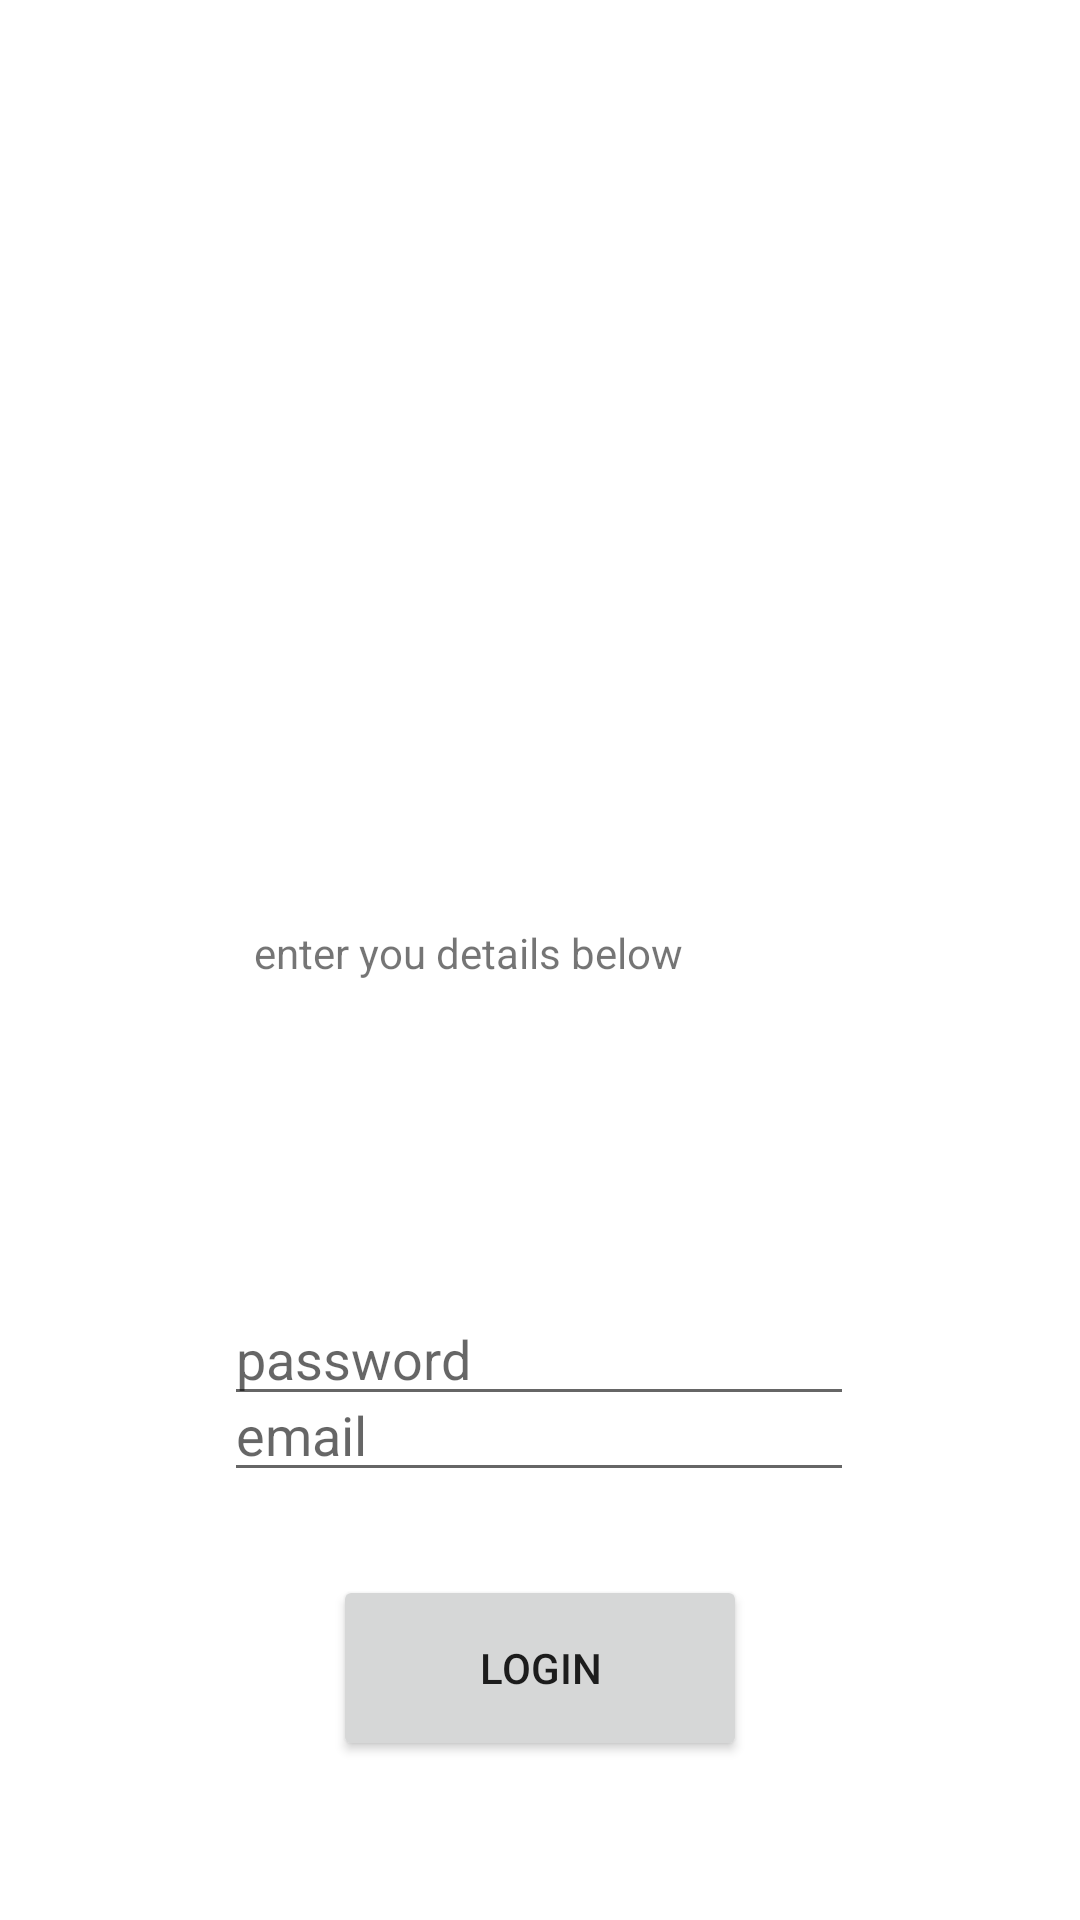

Layout XML and referenced resources for this Android screen:
<!-- AndroidManifest.xml: application theme AppTheme -->
<!-- res/layout/activity_login.xml -->
<?xml version="1.0" encoding="utf-8"?>
<androidx.constraintlayout.widget.ConstraintLayout xmlns:android="http://schemas.android.com/apk/res/android"
    xmlns:app="http://schemas.android.com/apk/res-auto"
    xmlns:tools="http://schemas.android.com/tools"
    android:layout_width="match_parent"
    android:layout_height="match_parent"
    tools:context=".LoginActivity">


    <EditText
        android:id="@+id/loginEmailEditText"
        android:layout_width="wrap_content"
        android:layout_height="wrap_content"
        android:layout_marginTop="456dp"
        android:autofillHints=""
        android:ems="10"
        android:hint="@string/email"
        android:inputType="textEmailAddress"
        app:layout_constraintEnd_toEndOf="parent"
        app:layout_constraintHorizontal_bias="0.497"
        app:layout_constraintStart_toStartOf="parent"
        app:layout_constraintTop_toTopOf="parent" />

    <TextView
        android:id="@+id/enterDetailsTextView"
        android:layout_width="191dp"
        android:layout_height="109dp"
        android:layout_marginTop="308dp"
        android:text="@string/enter_you_details_below"
        app:layout_constraintEnd_toEndOf="parent"
        app:layout_constraintStart_toStartOf="parent"
        app:layout_constraintTop_toTopOf="parent"
        app:layout_constraintVertical_bias="0.0" />

    <EditText
        android:id="@+id/loginPasswordEditText"
        android:layout_width="wrap_content"
        android:layout_height="wrap_content"
        android:layout_marginBottom="168dp"
        android:autofillHints=""
        android:ems="10"
        android:hint="@string/password"
        android:inputType="textPassword"
        app:layout_constraintBottom_toBottomOf="parent"
        app:layout_constraintEnd_toEndOf="parent"
        app:layout_constraintHorizontal_bias="0.497"
        app:layout_constraintStart_toStartOf="parent" />

    <Button
        android:id="@+id/detailsBtn"
        android:layout_width="138dp"
        android:layout_height="62dp"
        android:onClick="onLoginClick"
        android:text="@string/loginBTN"
        app:layout_constraintBottom_toBottomOf="parent"
        app:layout_constraintEnd_toEndOf="parent"
        app:layout_constraintStart_toStartOf="parent"
        app:layout_constraintTop_toBottomOf="@+id/loginPasswordEditText" />


</androidx.constraintlayout.widget.ConstraintLayout>
<!-- resources referenced by this layout -->
<resources>
  <string name="email">email</string>
  <string name="enter_you_details_below">enter you details below</string>
  <string name="loginBTN">Login</string>
  <string name="password">password</string>
  <style name="AppTheme" parent="Theme.MaterialComponents.Light">
          
          <item name="colorPrimary">@color/app_orange</item>
          <item name="colorPrimaryDark">#c63f17</item>
          <item name="colorAccent">@color/colorAccent</item>
          <item name="windowActionBar">false</item>
          <item name="windowNoTitle">true</item>
          <item name="actionModeBackground">@color/colorPrimaryDark</item>
          <item name="bottomSheetDialogTheme">@style/AppBottomSheetDialogTheme</item>
      </style>
  <color name="app_orange">#ff7043</color>
  <color name="colorAccent">#ffa270</color>
  <color name="colorPrimaryDark">#c63f17</color>
  <style name="AppBottomSheetDialogTheme" parent="Theme.Design.Light.BottomSheetDialog">
          <item name="bottomSheetStyle">@style/AppModalStyle</item>
      </style>
  <style name="AppModalStyle" parent="Widget.Design.BottomSheet.Modal">
          <item name="android:background">@drawable/rounded_dialog</item>
      </style>
</resources>
